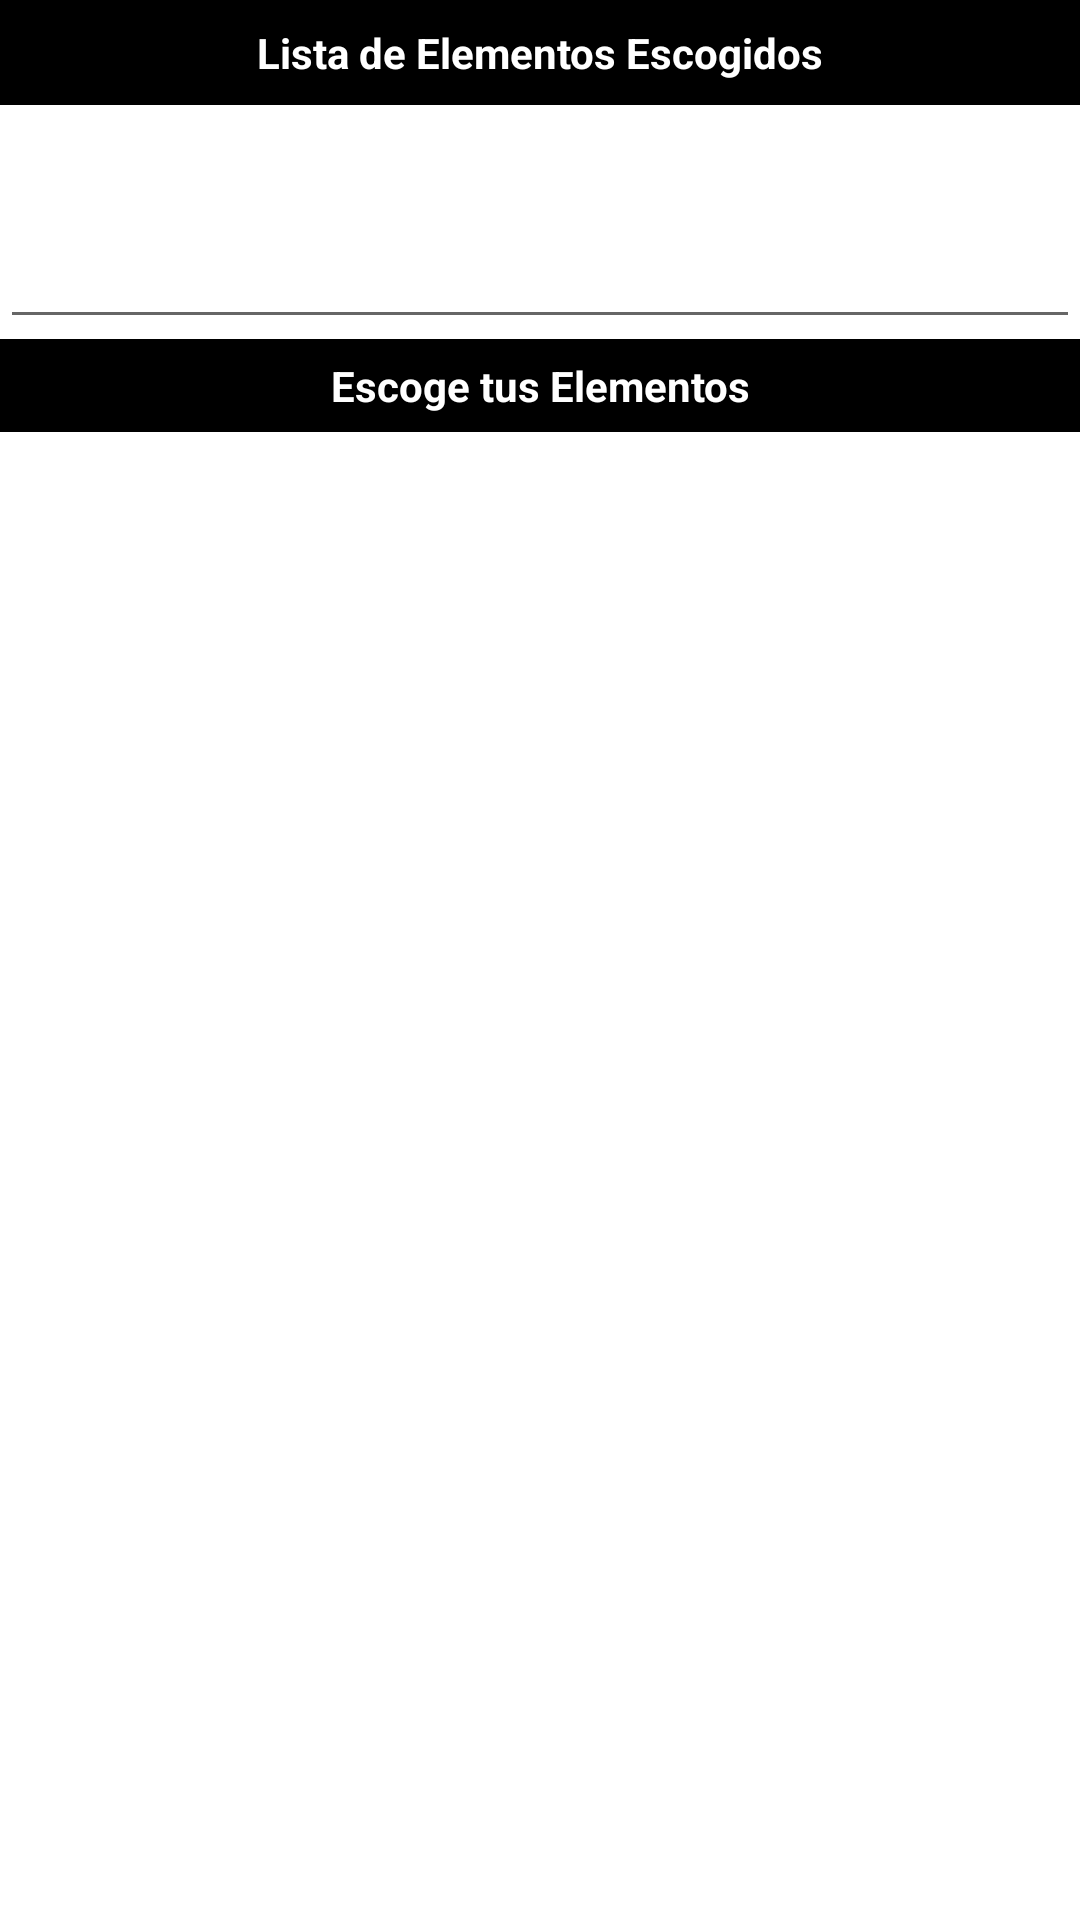

Here is an Android app screen rendered from its layout file. Give the layout XML and the strings, colors and styles it references.
<!-- AndroidManifest.xml: application theme Theme.PasoVariablesActividadesV4 -->
<!-- res/layout/activity_main.xml -->
<?xml version="1.0" encoding="utf-8"?>
<LinearLayout xmlns:android="http://schemas.android.com/apk/res/android"
    xmlns:app="http://schemas.android.com/apk/res-auto"
    xmlns:tools="http://schemas.android.com/tools"
    android:layout_width="match_parent"
    android:layout_height="match_parent"
    android:orientation="vertical"
    tools:context=".MainActivity">

    <ScrollView
        android:layout_width="match_parent"
        android:layout_height="wrap_content">

        <LinearLayout
            android:layout_width="match_parent"
            android:layout_height="wrap_content"
            android:orientation="vertical" />
    </ScrollView>

    <LinearLayout
        android:layout_width="match_parent"
        android:layout_height="144dp"
        android:orientation="vertical">

        <TextView
            android:id="@+id/textView2"
            android:layout_width="match_parent"
            android:layout_height="35dp"
            android:layout_gravity="center"
            android:background="@color/black"
            android:gravity="center"
            android:insetLeft="2dp"
            android:insetRight="2dp"
            android:text="Lista de Elementos Escogidos"
            android:textColor="@color/design_default_color_on_primary"
            android:textStyle="bold" />

        <EditText
            android:id="@+id/txtseleccionados"
            android:layout_width="match_parent"
            android:layout_height="78dp"
            android:ems="10"
            android:textColor="@color/black"
            android:inputType="textMultiLine"
            android:text="" />

        <TextView
            android:id="@+id/txtnum"
            android:layout_width="match_parent"
            android:layout_height="31dp"
            android:layout_gravity="center"
            android:background="@color/black"
            android:gravity="center"
            android:insetLeft="2dp"
            android:insetRight="2dp"
            android:text="Escoge tus Elementos"
            android:textColor="@color/design_default_color_on_primary"
            android:textStyle="bold" />

    </LinearLayout>

    <ListView
        android:id="@+id/listadejuegos"
        android:layout_width="match_parent"
        android:layout_height="match_parent" >


    </ListView>

</LinearLayout>
<!-- resources referenced by this layout -->
<resources>
  <style name="Theme.PasoVariablesActividadesV4" parent="Theme.MaterialComponents.DayNight.DarkActionBar">
          
          <item name="colorPrimary">@color/purple_500</item>
          <item name="colorPrimaryVariant">@color/purple_700</item>
          <item name="colorOnPrimary">@color/white</item>
          
          <item name="colorSecondary">@color/teal_200</item>
          <item name="colorSecondaryVariant">@color/teal_700</item>
          <item name="colorOnSecondary">@color/black</item>
          
          <item name="android:statusBarColor" tools:targetApi="l">?attr/colorPrimaryVariant</item>
          
      </style>
  <!-- not gathered from this repository: default colours our renderer supplied (Android Studio template values) -->
  <color name="purple_500">#FF6200EE</color>
  <color name="purple_700">#FF3700B3</color>
  <color name="teal_200">#FF03DAC5</color>
  <color name="teal_700">#FF018786</color>
  <color name="black">#FF000000</color>
  <color name="white">#FFFFFFFF</color>
</resources>
